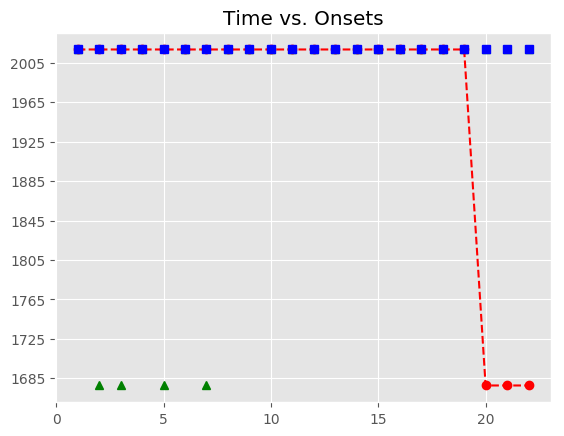

Source data for this figure (header and first rows):
, Asynchrony, Tap Onset, Test, True Onset, User ID, IOI, Max, Min, Sanitized Tap Onset, Sanitized Asynchrony, Sanitized Mean Asynchrony, Sanitized Std Dev Asynchrony, Mean Asynchrony, Std Dev Asynchrony, Missed Taps, Phase Correction Response
1, 93.87, 2018-07-20 21:14:20.437471, H1b2, 2018-07-20 21:14:20.343599, 128, 671.4, 2018-07-20 21:14:20.679288, 2018-07-20 21:14:20.015560, 2018-07-20 21:14:20.437471, 93.87, -151.4, 101.3, 2261, 589.9, 4, 
2, 1425, 2018-07-20 21:14:22.439591, H1b2, 2018-07-20 21:14:21.014977, 128, 655.7, 2018-07-20 21:14:21.342823, 2018-07-20 21:14:20.679288, , , -151.4, 101.3, 2261, 589.9, 4, 
3, 1903, 2018-07-20 21:14:23.573550, H1b2, 2018-07-20 21:14:21.670670, 128, 671.9, 2018-07-20 21:14:22.006620, 2018-07-20 21:14:21.342823, , , -151.4, 101.3, 2261, 589.9, 4, 
4, 2578, 2018-07-20 21:14:24.920467, H1b2, 2018-07-20 21:14:22.342569, 128, 671.6, 2018-07-20 21:14:22.678372, 2018-07-20 21:14:22.006620, 2018-07-20 21:14:22.439591, 97.02, -151.4, 101.3, 2261, 589.9, 4, 
5, 2512, 2018-07-20 21:14:25.526428, H1b2, 2018-07-20 21:14:23.014174, 128, 655.6, 2018-07-20 21:14:23.341977, 2018-07-20 21:14:22.678372, , , -151.4, 101.3, 2261, 589.9, 4, 
6, 2491, 2018-07-20 21:14:26.160715, H1b2, 2018-07-20 21:14:23.669779, 128, 671.7, 2018-07-20 21:14:24.005645, 2018-07-20 21:14:23.341977, 2018-07-20 21:14:23.573550, -96.23, -151.4, 101.3, 2261, 589.9, 4, 
7, 2474, 2018-07-20 21:14:26.816009, H1b2, 2018-07-20 21:14:24.341511, 128, 671.8, 2018-07-20 21:14:24.677428, 2018-07-20 21:14:24.005645, , , -151.4, 101.3, 2261, 589.9, 4, 
8, 2486, 2018-07-20 21:14:27.499640, H1b2, 2018-07-20 21:14:25.013345, 128, 655.7, 2018-07-20 21:14:25.341215, 2018-07-20 21:14:24.677428, 2018-07-20 21:14:24.920467, -92.88, -151.4, 101.3, 2261, 589.9, 4, -49.78
9, 2441, 2018-07-20 21:14:28.109660, H1b2, 2018-07-20 21:14:25.669085, 128, 671.7, 2018-07-20 21:14:26.004958, 2018-07-20 21:14:25.341215, 2018-07-20 21:14:25.526428, -142.7, -151.4, 101.3, 2261, 589.9, 4, -37.46
10, 2473, 2018-07-20 21:14:28.813864, H1b2, 2018-07-20 21:14:26.340831, 128, 671.4, 2018-07-20 21:14:26.676534, 2018-07-20 21:14:26.004958, 2018-07-20 21:14:26.160715, -180.1, -151.4, 101.3, 2261, 589.9, 4, -16.11
11, 2457, 2018-07-20 21:14:29.468967, H1b2, 2018-07-20 21:14:27.012237, 128, 656.1, 2018-07-20 21:14:27.340264, 2018-07-20 21:14:26.676534, 2018-07-20 21:14:26.816009, -196.2, -151.4, 101.3, 2261, 589.9, 4, 27.58
12, 2497, 2018-07-20 21:14:30.164964, H1b2, 2018-07-20 21:14:27.668292, 128, 671.5, 2018-07-20 21:14:28.004066, 2018-07-20 21:14:27.340264, 2018-07-20 21:14:27.499640, -168.7, -151.4, 101.3, 2261, 589.9, 4, -61.53
13, 2488, 2018-07-20 21:14:30.827918, H1b2, 2018-07-20 21:14:28.339840, 128, 655.7, 2018-07-20 21:14:28.667689, 2018-07-20 21:14:28.004066, 2018-07-20 21:14:28.109660, -230.2, -151.4, 101.3, 2261, 589.9, 4, 48.5
14, 2541, 2018-07-20 21:14:31.536446, H1b2, 2018-07-20 21:14:28.995539, 128, 671.7, 2018-07-20 21:14:29.331411, 2018-07-20 21:14:28.667689, 2018-07-20 21:14:28.813864, -181.7, -151.4, 101.3, 2261, 589.9, 4, -16.64
15, 2434, 2018-07-20 21:14:32.101545, H1b2, 2018-07-20 21:14:29.667282, 128, 671.7, 2018-07-20 21:14:30.003126, 2018-07-20 21:14:29.331411, 2018-07-20 21:14:29.468967, -198.3, -151.4, 101.3, 2261, 589.9, 4, 24.31
16, 2389, 2018-07-20 21:14:32.727832, H1b2, 2018-07-20 21:14:30.338969, 128, 655.7, 2018-07-20 21:14:30.666822, 2018-07-20 21:14:30.003126, 2018-07-20 21:14:30.164964, -174, -151.4, 101.3, 2261, 589.9, 4, 7.249
17, 2433, 2018-07-20 21:14:33.428025, H1b2, 2018-07-20 21:14:30.994674, 128, 671.8, 2018-07-20 21:14:31.330585, 2018-07-20 21:14:30.666822, 2018-07-20 21:14:30.827918, -166.8, -151.4, 101.3, 2261, 589.9, 4, 36.71
18, 2420, 2018-07-20 21:14:34.086671, H1b2, 2018-07-20 21:14:31.666496, 128, 655.7, 2018-07-20 21:14:31.994325, 2018-07-20 21:14:31.330585, 2018-07-20 21:14:31.536446, -130.1, -151.4, 101.3, 2261, 589.9, 4, -90.56
19, 2420, 2018-07-20 21:14:34.742222, H1b2, 2018-07-20 21:14:32.322155, 128, 671.7, 2018-07-20 21:14:32.658014, 2018-07-20 21:14:31.994325, 2018-07-20 21:14:32.101545, -220.6, -151.4, 101.3, 2261, 589.9, 4, -45.43
20, , , H1b2, 2018-07-20 21:14:32.993873, 128, 671.9, 2018-07-20 21:14:33.329805, 2018-07-20 21:14:32.658014, 2018-07-20 21:14:32.727832, -266, -151.4, 101.3, 2261, 589.9, 4, 28.33
21, , , H1b2, 2018-07-20 21:14:33.665737, 128, 655.6, 2018-07-20 21:14:33.993523, 2018-07-20 21:14:33.329805, 2018-07-20 21:14:33.428025, -237.7, -151.4, 101.3, 2261, 589.9, 4, 3.074
22, , , H1b2, 2018-07-20 21:14:34.321309, 128, 671.8, 2018-07-20 21:14:34.657198, 2018-07-20 21:14:33.993523, 2018-07-20 21:14:34.086671, -234.6, -151.4, 101.3, 2261, 589.9, 4, 
